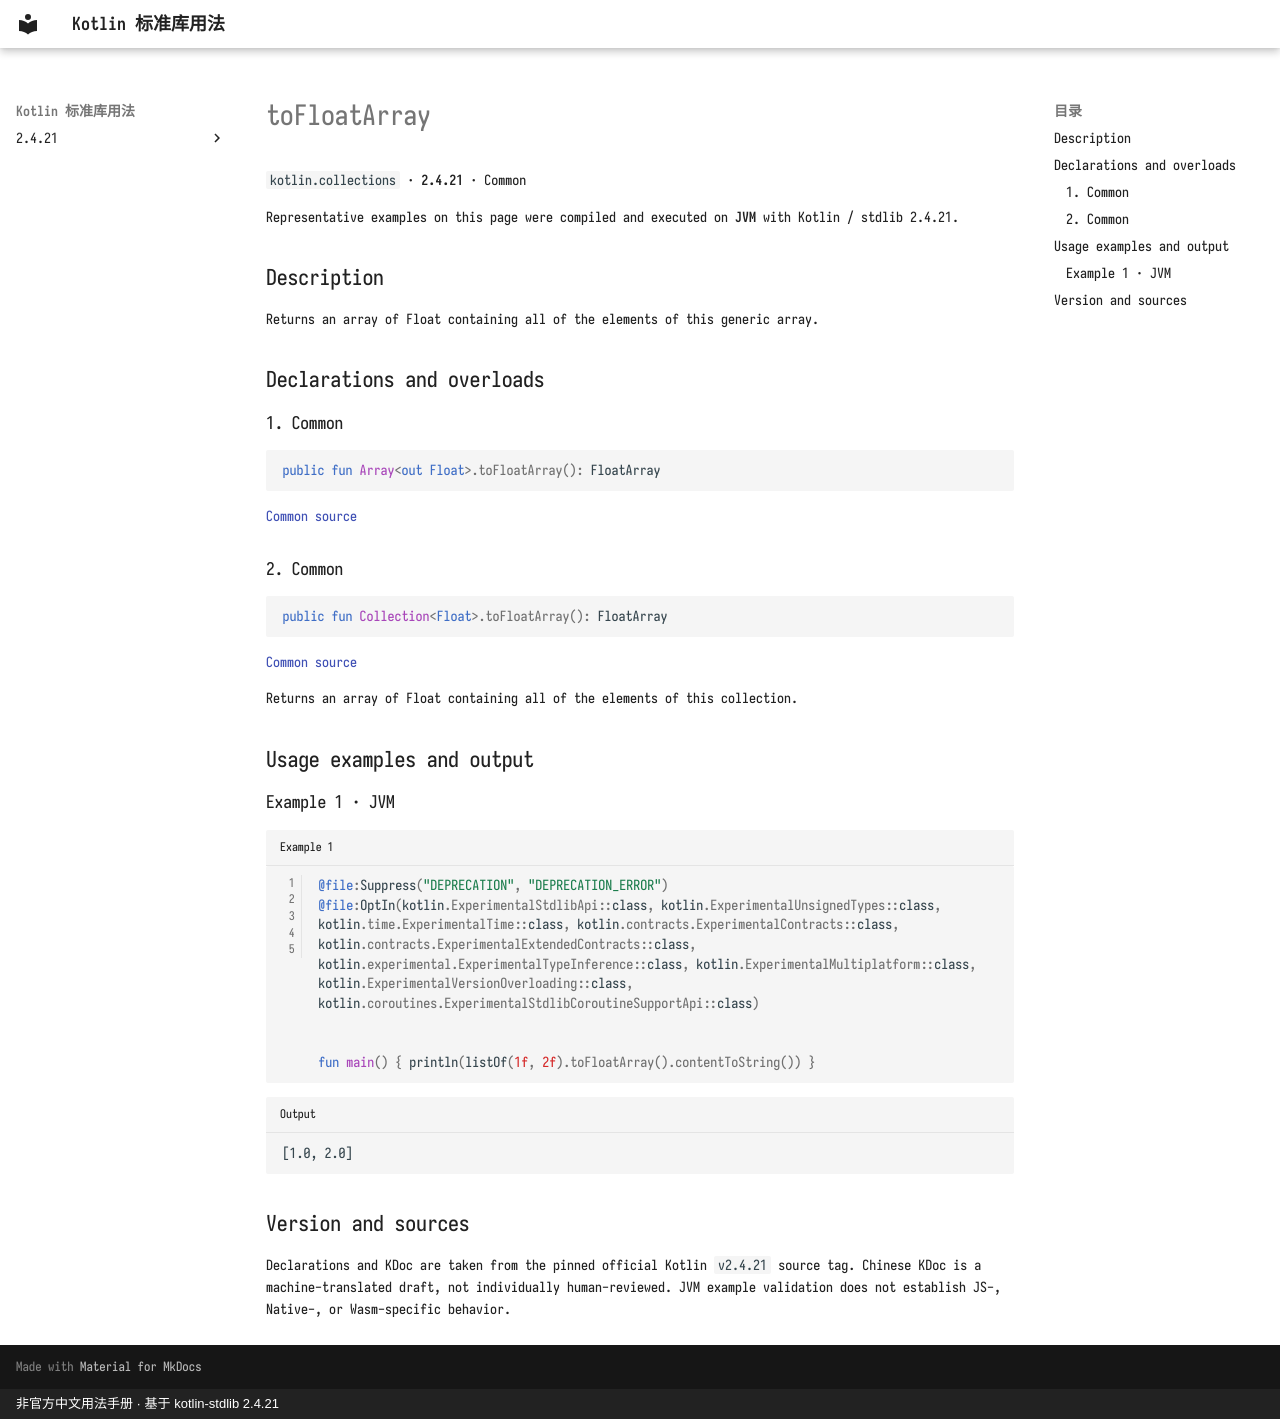

repository: oooooooko/kotlin-stdlib-docs · page: en/api/kotlin.collections/tofloatarray--93cdba76/index.html · generator: mkdocs · copyright: 非官方中文用法手册 · 基于 kotlin-stdlib 2.4.21

# toFloatArray

`kotlin.collections` · **2.4.21** · Common

Representative examples on this page were compiled and executed on **JVM** with Kotlin / stdlib 2.4.21.

## Description

Returns an array of Float containing all of the elements of this generic array.

## Declarations and overloads

### 1. Common

```kotlin
public fun Array<out Float>.toFloatArray(): FloatArray
```

[Common source](https://github.com/JetBrains/kotlin/blob/v2.4.21/libraries/stdlib/common/src/generated/_Arrays.kt#L10029)

### 2. Common

```kotlin
public fun Collection<Float>.toFloatArray(): FloatArray
```

[Common source](https://github.com/JetBrains/kotlin/blob/v2.4.21/libraries/stdlib/common/src/generated/_Collections.kt#L1309)

Returns an array of Float containing all of the elements of this collection.

## Usage examples and output

### Example 1 · JVM

```kotlin title="Example 1" linenums="1"
@file:Suppress("DEPRECATION", "DEPRECATION_ERROR")
@file:OptIn(kotlin.ExperimentalStdlibApi::class, kotlin.ExperimentalUnsignedTypes::class, kotlin.time.ExperimentalTime::class, kotlin.contracts.ExperimentalContracts::class, kotlin.contracts.ExperimentalExtendedContracts::class, kotlin.experimental.ExperimentalTypeInference::class, kotlin.ExperimentalMultiplatform::class, kotlin.ExperimentalVersionOverloading::class, kotlin.coroutines.ExperimentalStdlibCoroutineSupportApi::class)


fun main() { println(listOf(1f, 2f).toFloatArray().contentToString()) }
```

```text title="Output"
[1.0, 2.0]
```

## Version and sources

Declarations and KDoc are taken from the pinned official Kotlin `v2.4.21` source tag. Chinese KDoc is a machine-translated draft, not individually human-reviewed. JVM example validation does not establish JS-, Native-, or Wasm-specific behavior.
